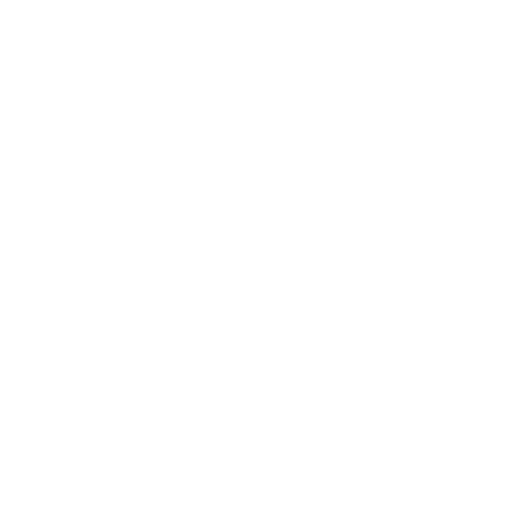
t = 0.00 s
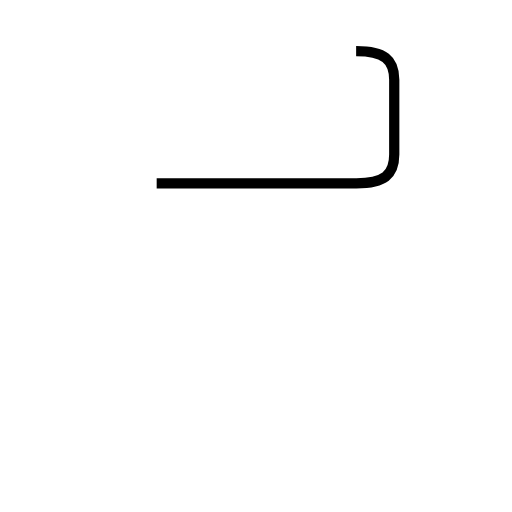
t = 1.13 s
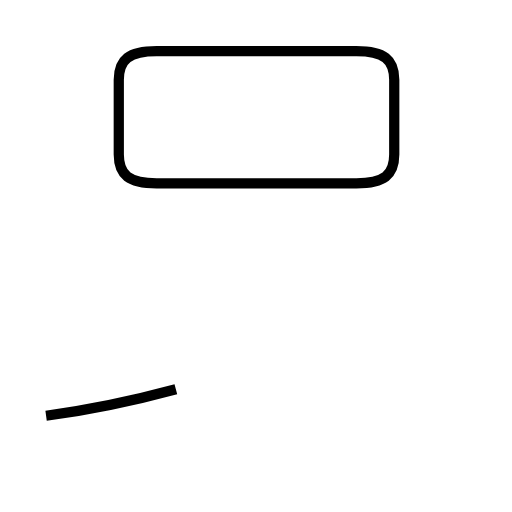
t = 2.64 s
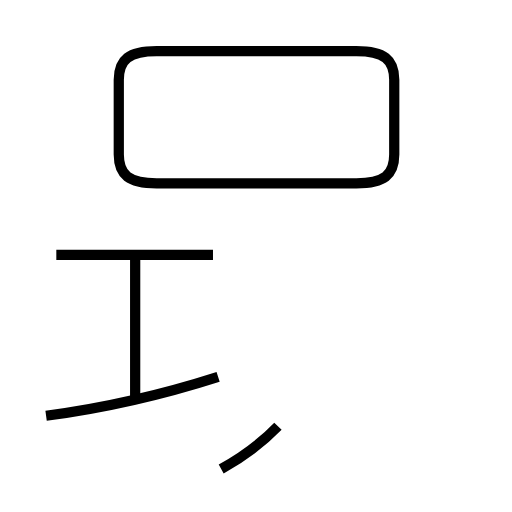
t = 3.86 s
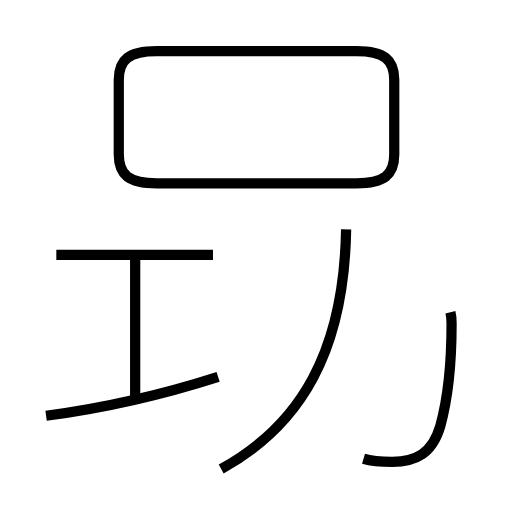
t = 5.10 s
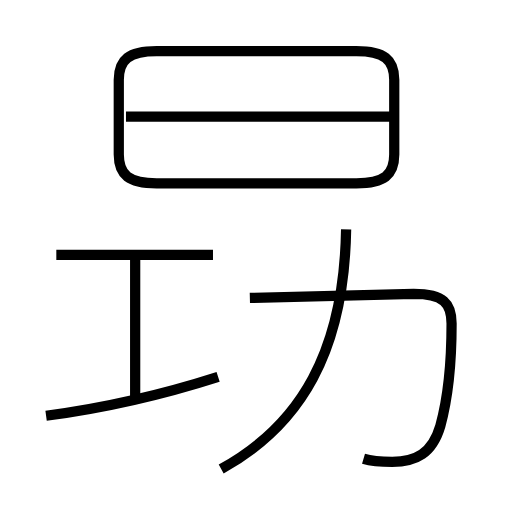
t = 6.50 s

The animated SVG that drew these frames (rendered in a browser with its animation timeline set to each time). Animation: 7 SMIL elements (animate=7); one cycle of 6.50 s.

<?xml version='1.0' encoding='utf-8'?>
<svg viewBox="0.0 -6.0 50.0 50.0" version="1.1" xmlns="http://www.w3.org/2000/svg"><rect x="-1000" y="-1000" width="2000" height="2000" stroke="white" fill="white" /><g style="fill:none;stroke:#000000;stroke-width:1"><path d="M 15.3 -26.1 L 34.8 -26.1 C 37.5 -26.1 38.5 -26.9 38.5 -28.9 L 38.5 -36.2 C 38.5 -38.2 37.5 -39.0 34.8 -39.0 L 15.3 -39.0 C 12.6 -39.0 11.6 -38.2 11.6 -36.2 L 11.6 -28.9 C 11.6 -26.9 12.6 -26.1 15.3 -26.1 Z " transform="translate(0.0 38.0)" stroke-dasharray="75.12486583096238" stroke-dashoffset="75.12486583096238"><animate attributeName="stroke-dashoffset" from="75.12486583096238" to="0" dur="2.2537459749288713s" begin="0s" fill="freeze" /></path><path d="M 4.5 -3.4 C 9.8 -4.1 16.0 -5.5 21.3 -7.2 " transform="translate(0.0 38.0)" stroke-dasharray="17.245555607110695" stroke-dashoffset="17.245555607110695"><animate attributeName="stroke-dashoffset" from="17.245555607110695" to="0" dur="0.5173666682133209s" begin="2.2537459749288713s" fill="freeze" /></path><path d="M 13.2 -5.0 L 13.2 -19.0 " transform="translate(0.0 38.0)" stroke-dasharray="14.0" stroke-dashoffset="14.0"><animate attributeName="stroke-dashoffset" from="14.0" to="0" dur="0.42s" begin="2.7711126431421924s" fill="freeze" /></path><path d="M 20.8 -19.1 L 5.5 -19.1 " transform="translate(0.0 38.0)" stroke-dasharray="15.3" stroke-dashoffset="15.3"><animate attributeName="stroke-dashoffset" from="15.3" to="0" dur="0.459s" begin="3.1911126431421923s" fill="freeze" /></path><path d="M 21.6 1.8 C 29.4 -2.5 33.6 -9.7 33.8 -21.6 " transform="translate(0.0 38.0)" stroke-dasharray="27.818961483996162" stroke-dashoffset="27.818961483996162"><animate attributeName="stroke-dashoffset" from="27.818961483996162" to="0" dur="0.8345688445198848s" begin="3.6501126431421924s" fill="freeze" /></path><path d="M 35.5 0.8 C 36.5 1.1 37.3 1.1 38.3 1.1 C 40.6 1.1 42.2 0.3 43.0 -2.4 C 43.8 -5.3 44.1 -9.3 44.1 -12.4 C 44.1 -14.4 43.3 -15.3 40.4 -15.3 L 24.4 -14.9 " transform="translate(0.0 38.0)" stroke-dasharray="40.8134549580139" stroke-dashoffset="40.8134549580139"><animate attributeName="stroke-dashoffset" from="40.8134549580139" to="0" dur="1.2244036487404169s" begin="4.484681487662077s" fill="freeze" /></path><path d="M 38.8 -32.6 L 12.3 -32.6" transform="translate(0.0 38.0)" stroke-dasharray="26.499999999999996" stroke-dashoffset="26.499999999999996"><animate attributeName="stroke-dashoffset" from="26.499999999999996" to="0" dur="0.7949999999999998s" begin="5.709085136402494s" fill="freeze" /></path></g></svg>
